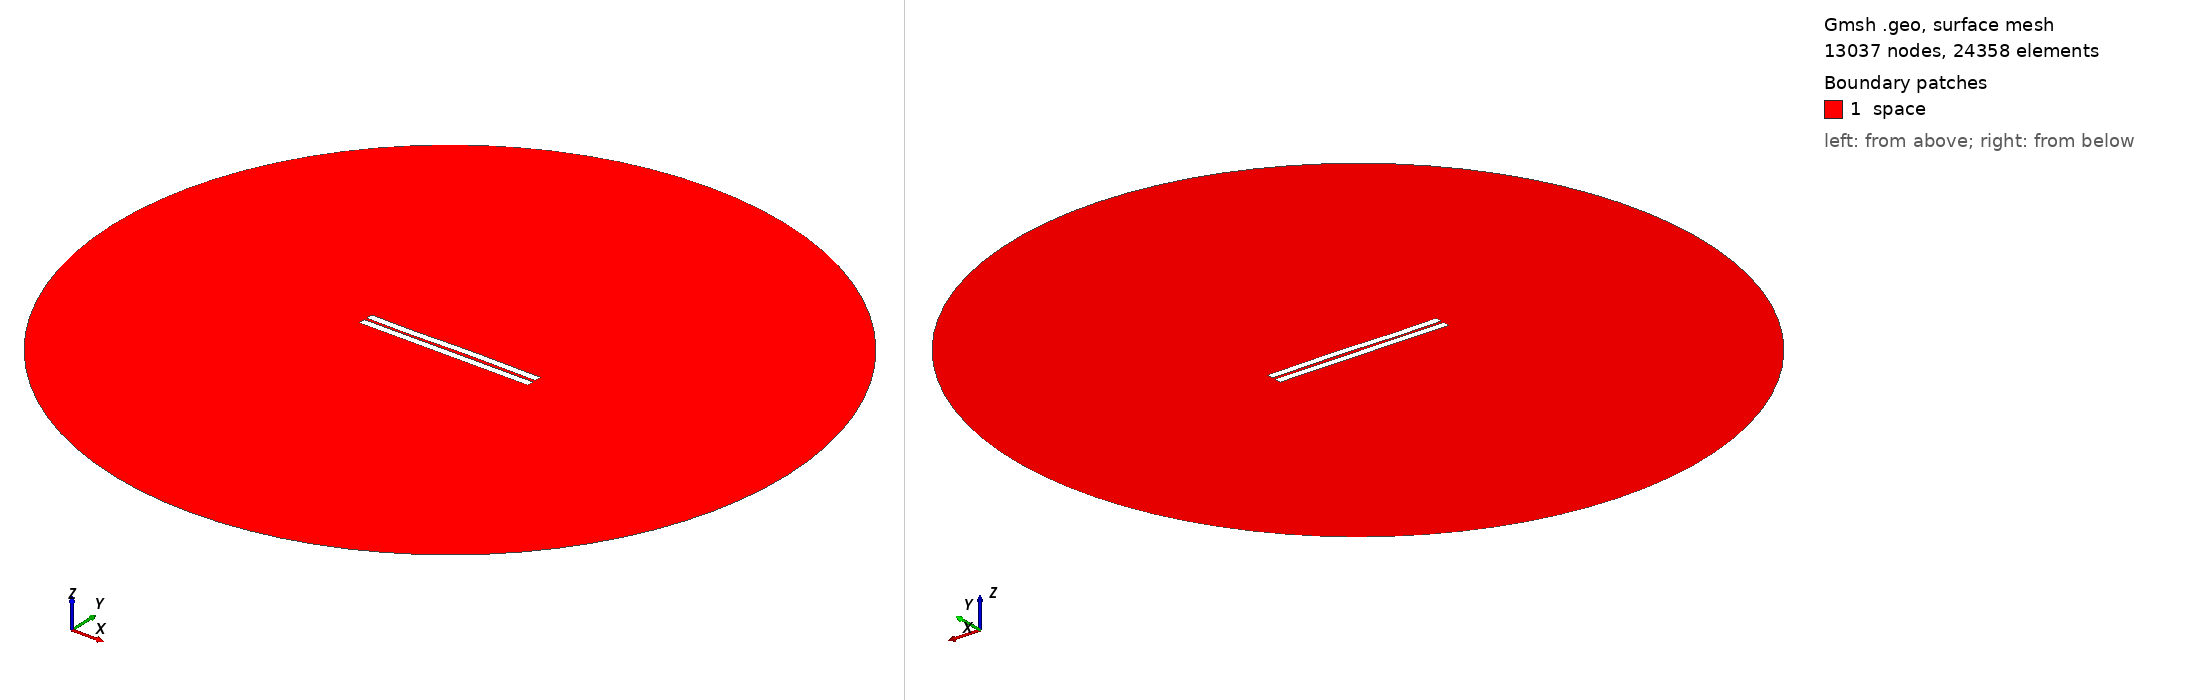

Gmsh geometry script, surface-meshed: 13037 nodes, 24358 surface elements. Boundary patches (legend numbers): 1 space. Left view from above one corner, right view from below the opposite corner. Legend entries are the model's physical surfaces. The drawing asked Gmsh for element sizes between 1% and 20% of the model's largest extent; the script's own settings can give other sizes.

=== 577.geo (drawn) ===
//---------------------------------------
// Geometry kernel
//---------------------------------------

SetFactory("OpenCASCADE");



//---------------------------------------
// Parameters of the geometry
//---------------------------------------

// Overetch of the upper plate
overetch = 0.0;

// Distance between the plates
distance = 1.5;

// Discretization over the x axis (for the deformation)
nx = 50; 

// Length of the plate
L = 100 - overetch; 

// Number of modes
n = 4; 

// 1st mode coefficient
coeff(1) = 0.15;
beta(1) = 0.596864 * 3.1415926535 / L;

// 2nd mode coefficient
coeff(2) = 0.07499999999999998;
beta(2) = 1.49418 * 3.1415926535 / L;

// 3rd mode coefficient
coeff(3) = -0.15;
beta(3) = 2.50025 * 3.1415926535 / L;

// 4th mode coefficient
coeff(4) = -0.075;
beta(4) = 3.49999 * 3.1415926535 / L;



//---------------------------------------
// Upper plate (deformed rectangle)
//---------------------------------------

// Coordiantes of the upper plate
xmin = -50;
xmax = 50 - overetch;

// Height of the upper plate
yheight = 4 - 2 * overetch;

// Indexes of the points
UpperID[] = {};
LowerID[] = {};
LeftID[] = {};
RightID[] = {};

// Point index
p = 1;

// Horizontal edges
For i In {1:nx}
    x = xmin + (i-1)*(xmax - xmin)/(nx-1);

    y_bottom = distance / 2 + overetch;
    For j In {1:n}
        C = (Cosh(beta(j)*L) + Cos(beta(j)*L)) / (Sinh(beta(j)*L) + Sin(beta(j)*L));
        y_bottom  = y_bottom + coeff(j) * (Cosh(beta(j)*(x+50)) - Cos(beta(j)*(x+50)) - C * (Sinh(beta(j)*(x+50)) - Sin(beta(j)*(x+50))));
    EndFor

    y_top = y_bottom + yheight;

    Point(p) = {x, y_top, 0, 1.0};
    UpperID[i] = p;
    p = p + 1;

    Point(p) = {x, y_bottom, 0, 1.0};
    LowerID[i] = p;
    p = p + 1;
EndFor

// Create point lists
UpperPts[] = {}; LowerPts[] = {};
For i In {1:nx}
  UpperPts[] += {UpperID[i]};
  LowerPts[] += {LowerID[i]};
EndFor

// Build splines
Spline(1) = {UpperPts[]};
Spline(2) = {LowerPts[]};
Line(3) = {LowerPts[nx-1], UpperPts[nx-1]};
Line(4) = {LowerPts[0], UpperPts[0]};

// Build the plane surface
Curve Loop(1) = {2, 3, -1, -4};
Plane Surface(1) = {1};



//---------------------------------------
// Lower plate (rectangle)
//---------------------------------------

// Vertices
Point(1001) = {-50, -1, 0, 1.0};
Point(1002) = { 50, -1, 0, 1.0};
Point(1003) = { 50,  -5, 0, 1.0};
Point(1004) = {-50,  -5, 0, 1.0};

// Edges
Line(5) = {1001, 1002};
Line(6) = {1002, 1003};
Line(7) = {1003, 1004};
Line(8) = {1004, 1001};

// Plane surface
Line Loop(2) = {5, 6, 7, 8};
Plane Surface(2) = {2}; 



//---------------------------------------
// Outer (fictious) boundary
//---------------------------------------

// Points
Point(1005) = {0, 0, 0};       // Center
Point(1006) = {200, 0, 0};     // Start point
Point(1007) = {0, 200, 0};     // 90 degrees
Point(1008) = {-200, 0, 0};    // 180 degrees
Point(1009) = {0, -200, 0};    // 270 degrees

// Circle arcs (each needs start, center, end)
Circle(9) = {1006, 1005, 1007};
Circle(10) = {1007, 1005, 1008};
Circle(11) = {1008, 1005, 1009};
Circle(12) = {1009, 1005, 1006};

// Plane surface for the entire domain
Curve Loop(3) = {9, 10, 11, 12};
Surface(3) = {3};

// Subtract the plates from the whole domain to obtain the actual domain where we want to solve the equations
BooleanDifference{ Surface{3}; Delete; }{ Surface{1}; Surface{2}; Delete; }




//---------------------------------------
// Transfinite Lines/Curves
//---------------------------------------

// Set the number of points on the boundaries
r = 7;

// Plates
Transfinite Curve {1, 2} = 50*r Using Progression 1;
Transfinite Curve {3, 4} = 2*r Using Progression 1;
Transfinite Line {5, 7} = 50*r Using Progression 1;
Transfinite Line {6, 8} = 2*r Using Progression 1;

// Outer boundary
Transfinite Line {9, 10, 11, 12} = 20 Using Progression 1;



//---------------------------------------
// Physical groups
//---------------------------------------                

// Physical curves (boundaries)
Physical Line("force_segment", 10) = {2};
Physical Line("upper_plate", 11) = {1, 3, 4};
Physical Line("lower_plate", 12) = {5, 6, 7, 8};
Physical Line("boundary", 20) = {9, 10, 11, 12};

// Physical Surfaces
Physical Surface("space", 30) = {3};



//---------------------------------------
// 6. Generate the Mesh
//---------------------------------------

// 2D mesh generation
Mesh 2;
